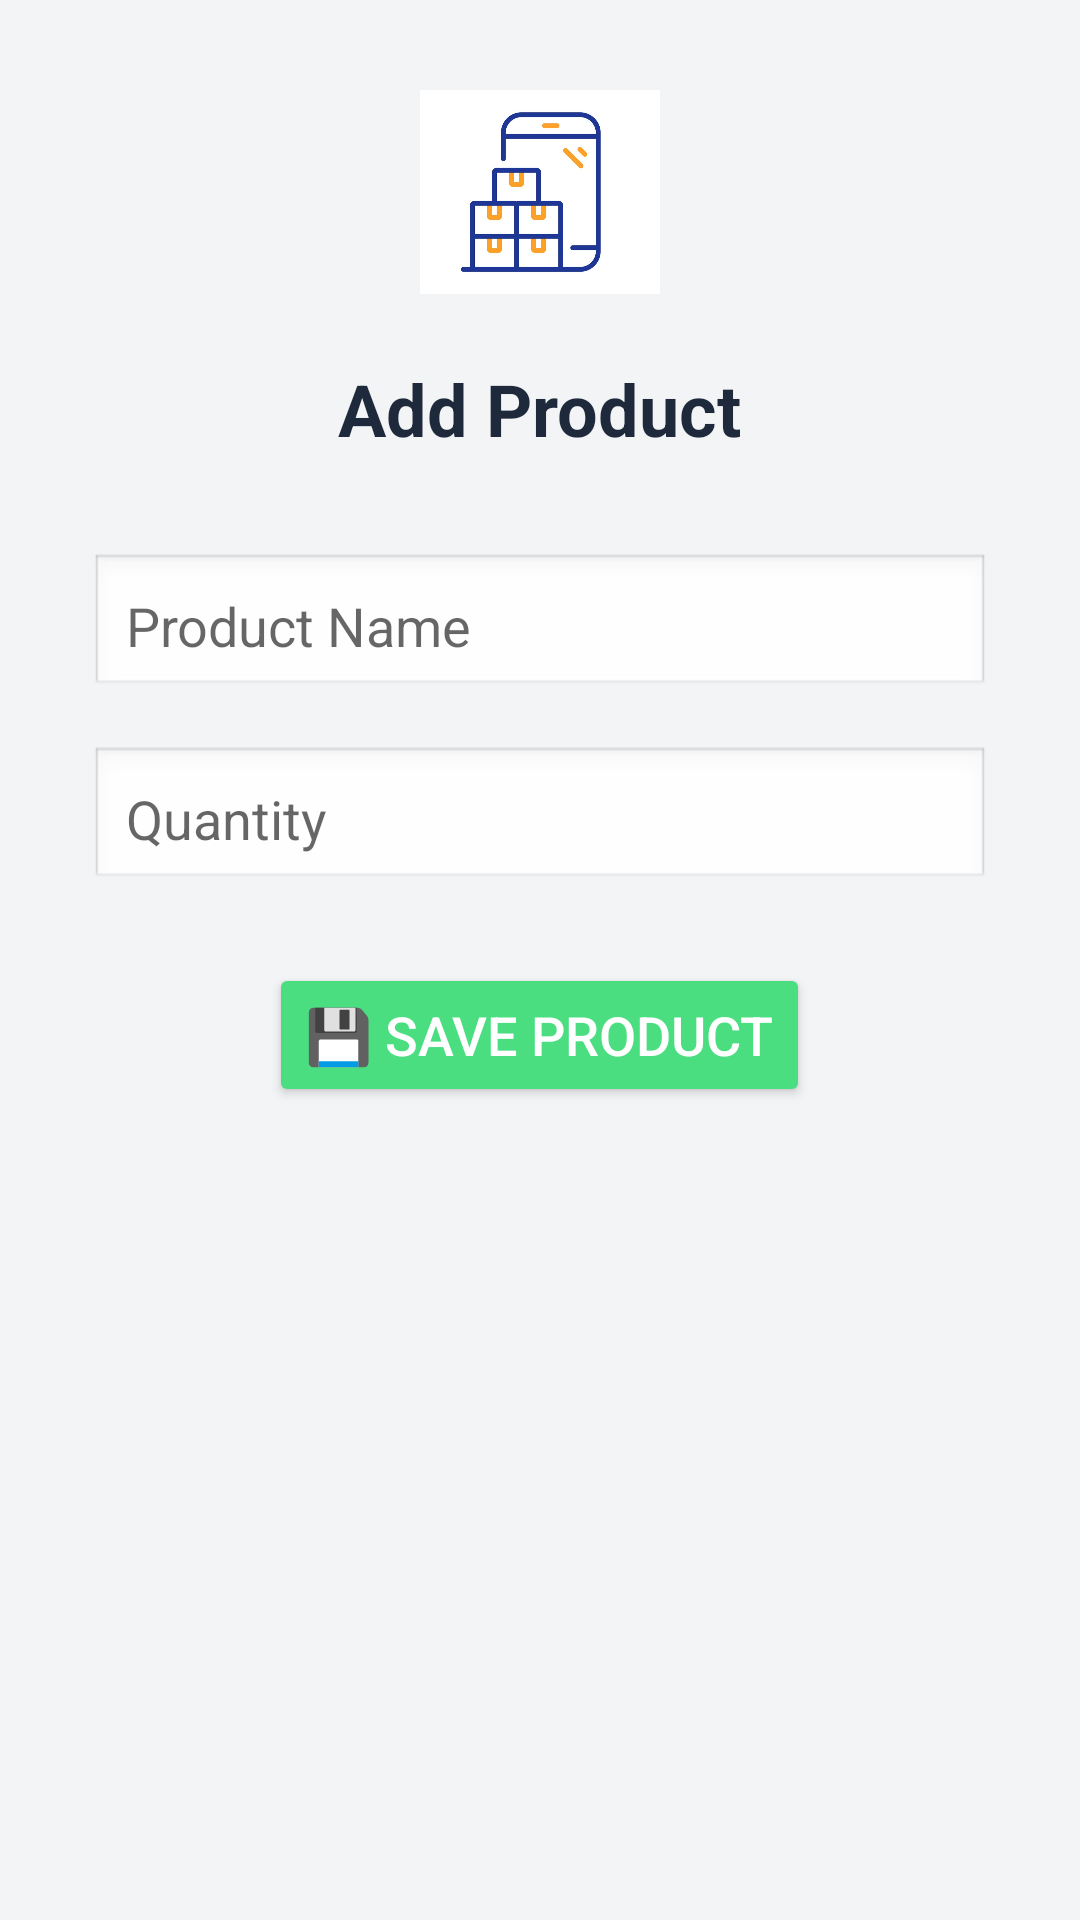

Produce the Android XML layout that renders to this screen, including the resource entries it uses.
<!-- AndroidManifest.xml: application theme Theme.InventoryManagement -->
<!-- res/layout/activity_add_product.xml -->
<?xml version="1.0" encoding="utf-8"?>
<ScrollView xmlns:android="http://schemas.android.com/apk/res/android"
    android:layout_width="match_parent"
    android:layout_height="match_parent"
    android:background="#f3f4f6">

    <LinearLayout
        android:layout_width="match_parent"
        android:layout_height="wrap_content"
        android:orientation="vertical"
        android:gravity="center"
        android:padding="24dp">

        <ImageView
            android:id="@+id/appIcon"
            android:layout_width="80dp"
            android:layout_height="80dp"
            android:layout_marginBottom="16dp"
            android:src="@drawable/logo"
            android:contentDescription="App Icon" />


        <TextView
            android:layout_width="wrap_content"
            android:layout_height="wrap_content"
            android:text="Add Product"
            android:textSize="24sp"
            android:textStyle="bold"
            android:textColor="#1e293b"
            android:layout_marginBottom="32dp" />

        <EditText
            android:id="@+id/editProductName"
            android:layout_width="300dp"
            android:layout_height="wrap_content"
            android:hint="Product Name"
            android:background="@android:drawable/edit_text"
            android:padding="12dp"
            android:layout_marginBottom="16dp" />

        <EditText
            android:id="@+id/editQuantity"
            android:layout_width="300dp"
            android:layout_height="wrap_content"
            android:hint="Quantity"
            android:inputType="number"
            android:background="@android:drawable/edit_text"
            android:padding="12dp"
            android:layout_marginBottom="24dp" />

        <Button
            android:id="@+id/btnSave"
            android:layout_width="wrap_content"
            android:layout_height="wrap_content"
            android:text="💾 Save Product"
            android:backgroundTint="#4ade80"
            android:textColor="#ffffff"
            android:textSize="18sp"
            android:layout_marginBottom="12dp" />


        <TextView
            android:id="@+id/textSavedMessage"
            android:layout_width="wrap_content"
            android:layout_height="wrap_content"
            android:text="Data saved!"
            android:textColor="#3b82f6"
            android:textStyle="bold"
            android:textSize="20sp"
            android:visibility="gone" />
    </LinearLayout>
</ScrollView>
<!-- resources referenced by this layout -->
<resources>
  <!-- drawable logo: jpg bitmap (drawable, 43852 bytes) -->
  <style name="Theme.InventoryManagement" parent="Base.Theme.InventoryManagement" />
  <style name="Base.Theme.InventoryManagement" parent="Theme.MaterialComponents.DayNight.DarkActionBar" />
</resources>
